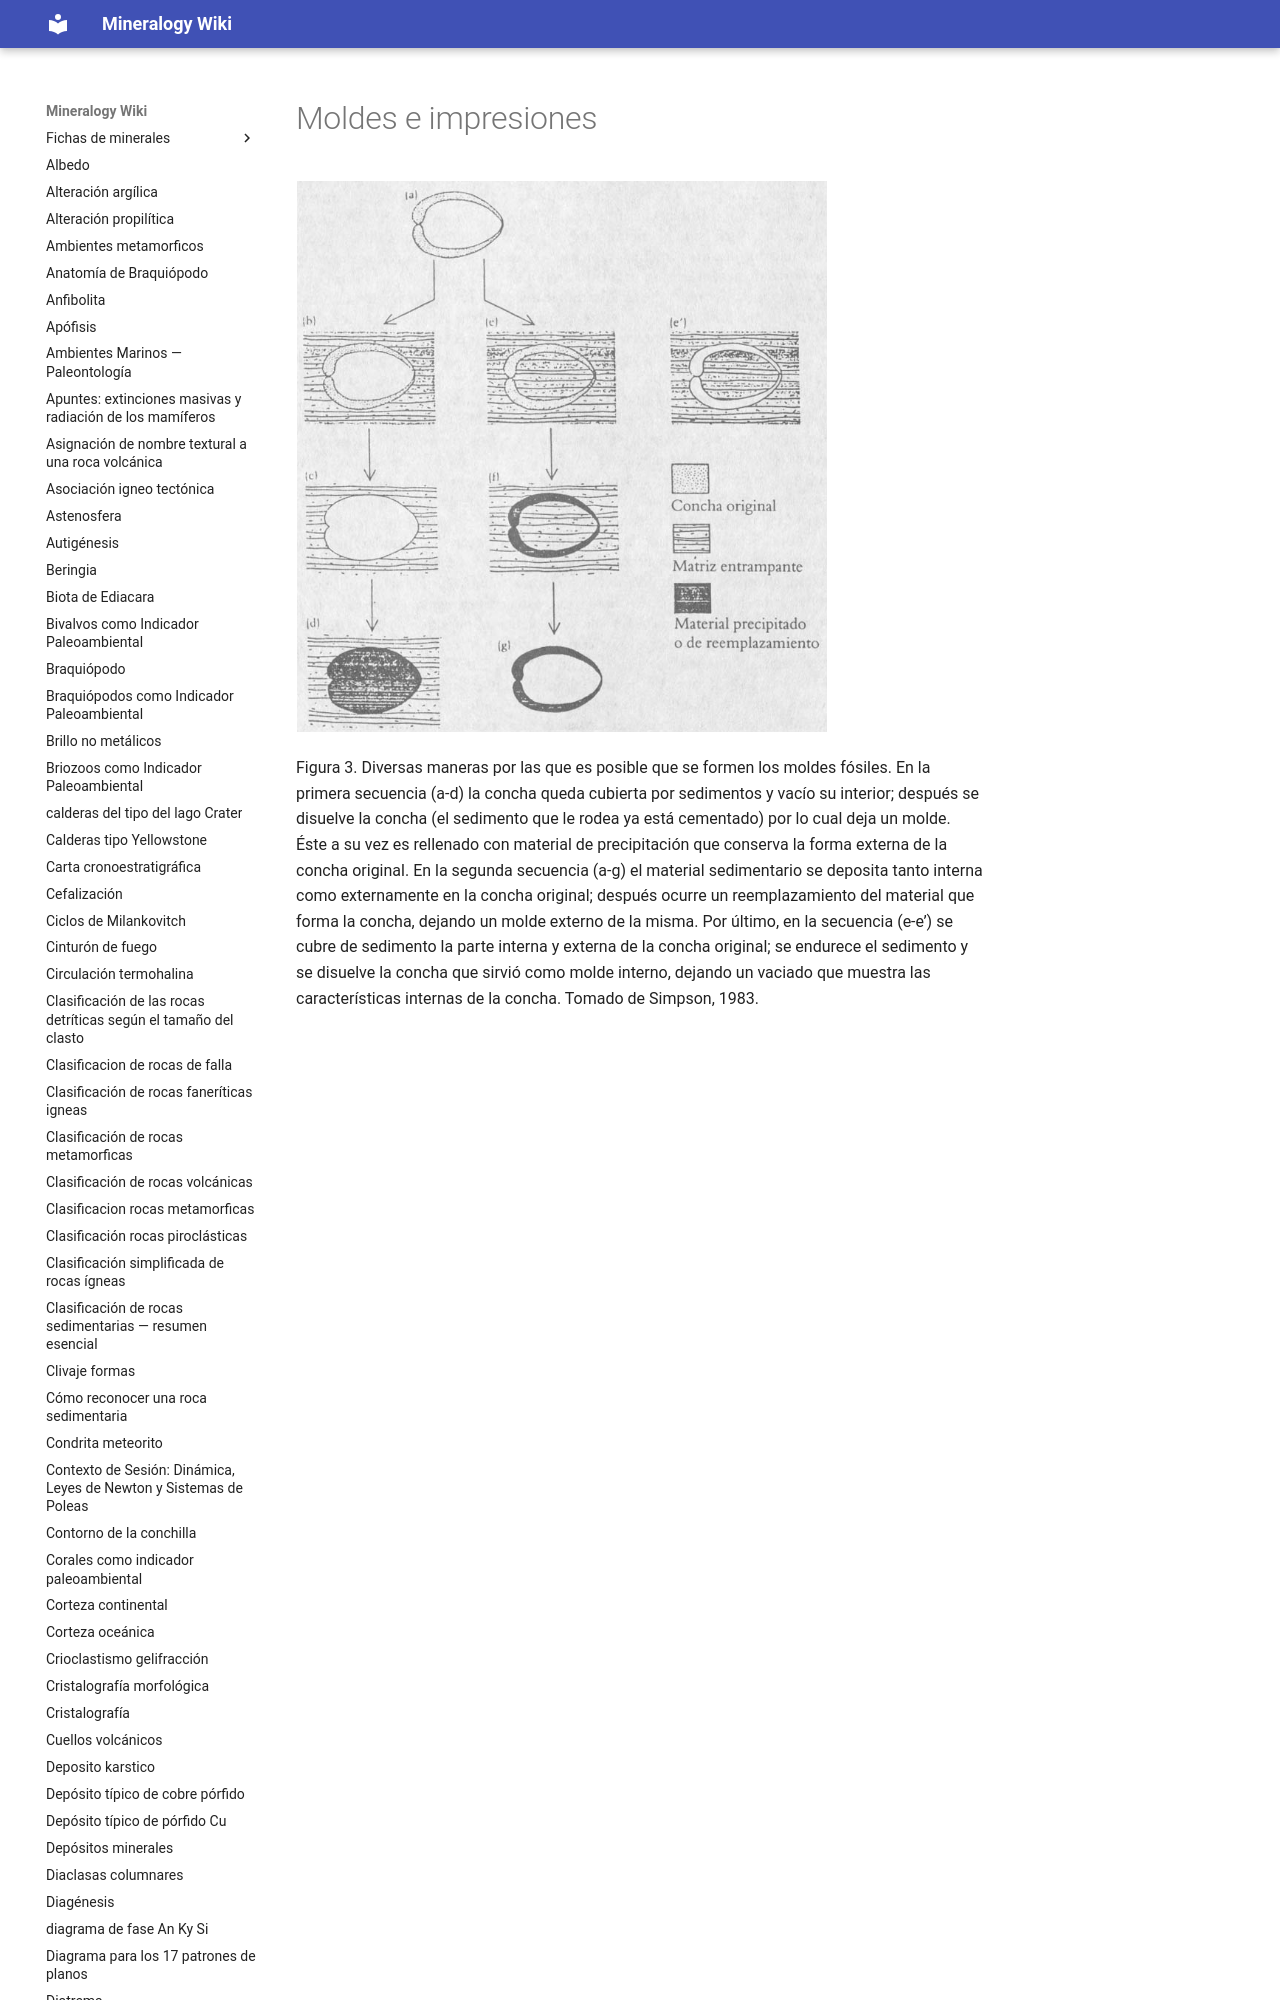

repository: lucianoab10-web/mineralogy-wiki · page: Moldes e impresiones/index.html · generator: mkdocs

![Pasted image 20260901205019.png](imagenes/Pasted image 20260901205019.png)

Figura 3. Diversas maneras por las que es posible que se formen los moldes fósiles. En la primera secuencia (a-d) la concha queda cubierta por sedimentos y vacío su interior; después se disuelve la concha (el
